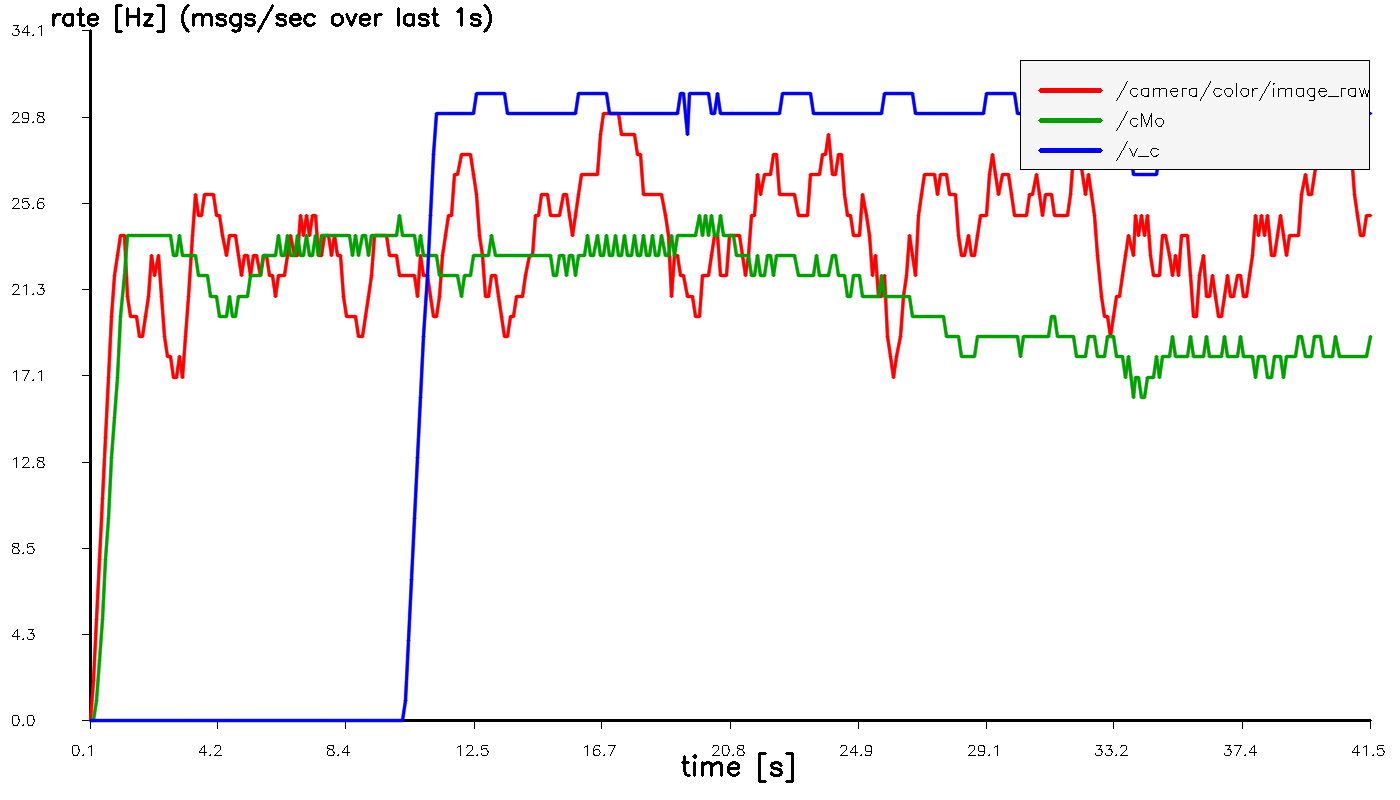

Source data for this figure (header and first rows):
t_sec, hz_image_raw, hz_cMo, hz_v_c
0.1028, 0.000000, 0.000000, 0.000000
0.2027, 2, 0.000000, 0.000000
0.3027, 5, 1, 0.000000
0.4027, 8, 3, 0.000000
0.5027, 11, 5, 0.000000
0.6027, 14, 8, 0.000000
0.7027, 17, 10, 0.000000
0.8027, 20, 13, 0.000000
0.9027, 22, 15, 0.000000
1.003, 23, 17, 0.000000
1.103, 24, 20, 0.000000
1.203, 24, 22, 0.000000
1.303, 21, 24, 0.000000
1.403, 20, 24, 0.000000
1.503, 20, 24, 0.000000
1.603, 20, 24, 0.000000
1.703, 19, 24, 0.000000
1.803, 19, 24, 0.000000
1.903, 20, 24, 0.000000
2.003, 21, 24, 0.000000
2.103, 23, 24, 0.000000
2.203, 22, 24, 0.000000
2.303, 23, 24, 0.000000
2.403, 21, 24, 0.000000
2.503, 19, 24, 0.000000
2.603, 18, 24, 0.000000
2.703, 18, 24, 0.000000
2.803, 17, 23, 0.000000
2.903, 17, 23, 0.000000
3.003, 18, 24, 0.000000
3.103, 17, 23, 0.000000
3.203, 19, 23, 0.000000
3.303, 21, 23, 0.000000
3.403, 24, 23, 0.000000
3.503, 26, 23, 0.000000
3.603, 25, 22, 0.000000
3.703, 25, 22, 0.000000
3.803, 26, 22, 0.000000
3.907, 26, 22, 0.000000
4.003, 26, 21, 0.000000
4.103, 26, 21, 0.000000
4.203, 25, 21, 0.000000
4.303, 25, 20, 0.000000
4.403, 24, 20, 0.000000
4.503, 23, 20, 0.000000
4.603, 24, 21, 0.000000
4.703, 24, 20, 0.000000
4.803, 24, 20, 0.000000
4.903, 23, 21, 0.000000
5.003, 22, 21, 0.000000
5.103, 23, 21, 0.000000
5.203, 23, 21, 0.000000
5.303, 22, 22, 0.000000
5.403, 23, 22, 0.000000
5.503, 23, 22, 0.000000
5.603, 22, 22, 0.000000
5.703, 23, 23, 0.000000
5.803, 23, 23, 0.000000
5.903, 22, 23, 0.000000
6.003, 22, 23, 0.000000
... 355 more rows
